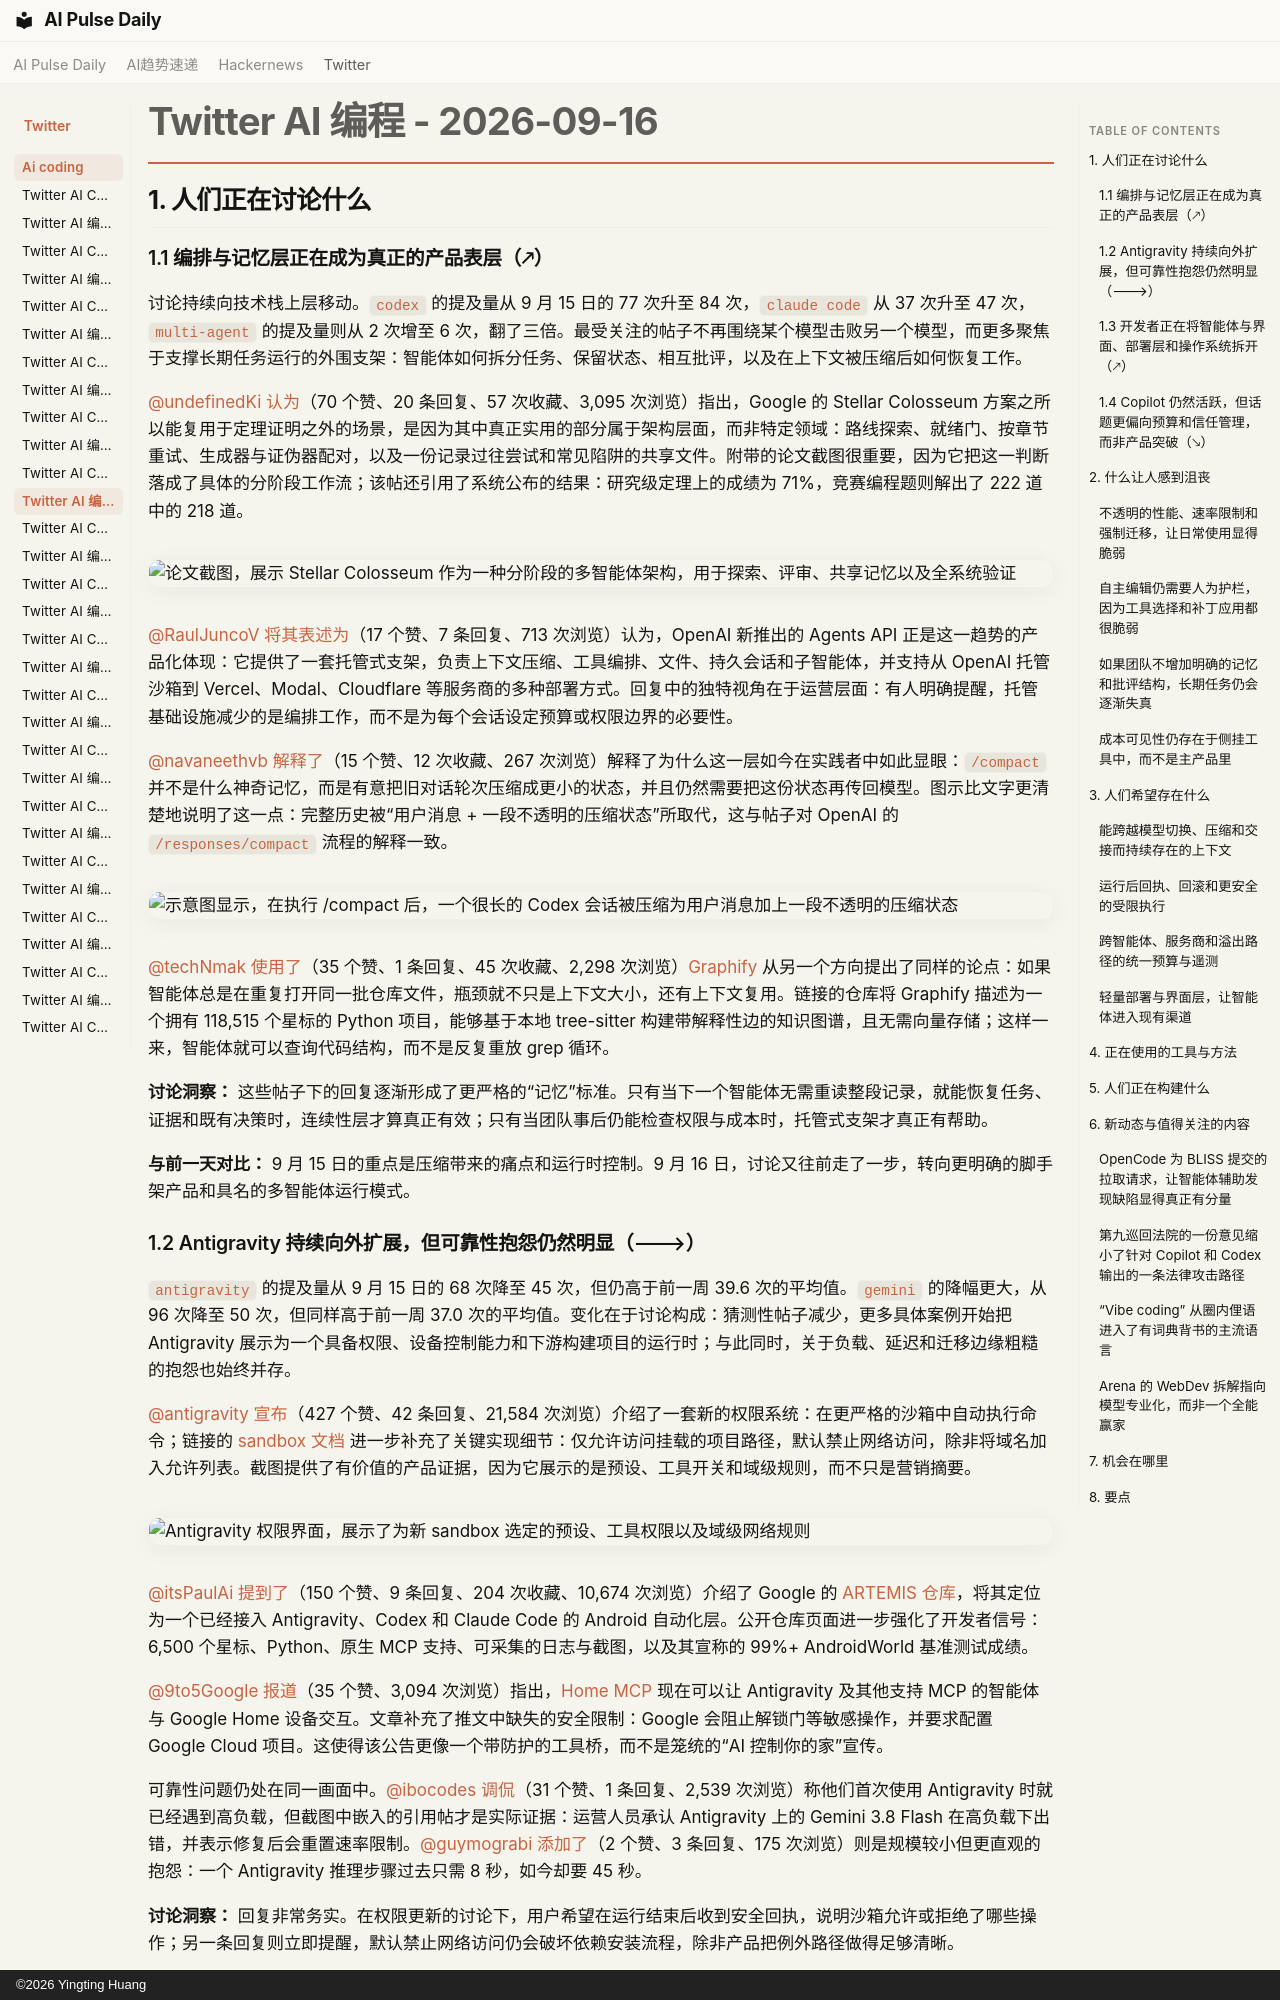

repository: vibewatch/vibewatch.github.io · page: twitter/ai-coding/2026-09-16.zh/index.html · generator: mkdocs · copyright: ©2026 Yingting Huang

# Twitter AI 编程 - 2026-09-16

## 1. 人们正在讨论什么

### 1.1 编排与记忆层正在成为真正的产品表层（🡕）

讨论持续向技术栈上层移动。`codex` 的提及量从 9 月 15 日的 77 次升至 84 次，`claude code` 从 37 次升至 47 次，`multi-agent` 的提及量则从 2 次增至 6 次，翻了三倍。最受关注的帖子不再围绕某个模型击败另一个模型，而更多聚焦于支撑长期任务运行的外围支架：智能体如何拆分任务、保留状态、相互批评，以及在上下文被压缩后如何恢复工作。

[@undefinedKi](https://x.com/undefinedKi) [认为](https://x.com/undefinedKi/status/2100206342942187620)（70 个赞、20 条回复、57 次收藏、3,095 次浏览）指出，Google 的 Stellar Colosseum 方案之所以能复用于定理证明之外的场景，是因为其中真正实用的部分属于架构层面，而非特定领域：路线探索、就绪门、按章节重试、生成器与证伪器配对，以及一份记录过往尝试和常见陷阱的共享文件。附带的论文截图很重要，因为它把这一判断落成了具体的分阶段工作流；该帖还引用了系统公布的结果：研究级定理上的成绩为 71%，竞赛编程题则解出了 222 道中的 218 道。

![论文截图，展示 Stellar Colosseum 作为一种分阶段的多智能体架构，用于探索、评审、共享记忆以及全系统验证](https://pbs.twimg.com/media/HSTXEEbXsAAo8y4.jpg)

[@RaulJuncoV](https://x.com/RaulJuncoV) [将其表述为](https://x.com/RaulJuncoV/status/2100204409439596567)（17 个赞、7 条回复、713 次浏览）认为，OpenAI 新推出的 Agents API 正是这一趋势的产品化体现：它提供了一套托管式支架，负责上下文压缩、工具编排、文件、持久会话和子智能体，并支持从 OpenAI 托管沙箱到 Vercel、Modal、Cloudflare 等服务商的多种部署方式。回复中的独特视角在于运营层面：有人明确提醒，托管基础设施减少的是编排工作，而不是为每个会话设定预算或权限边界的必要性。

[@navaneethvb](https://x.com/navaneethvb) [解释了](https://x.com/navaneethvb/status/2100215544200962057)（15 个赞、12 次收藏、267 次浏览）解释了为什么这一层如今在实践者中如此显眼：`/compact` 并不是什么神奇记忆，而是有意把旧对话轮次压缩成更小的状态，并且仍然需要把这份状态再传回模型。图示比文字更清楚地说明了这一点：完整历史被“用户消息 + 一段不透明的压缩状态”所取代，这与帖子对 OpenAI 的 `/responses/compact` 流程的解释一致。

![示意图显示，在执行 /compact 后，一个很长的 Codex 会话被压缩为用户消息加上一段不透明的压缩状态](https://pbs.twimg.com/media/HSV25m9a4AA4HM0.jpg)

[@techNmak](https://x.com/techNmak) [使用了](https://x.com/techNmak/status/2100171874986766588)（35 个赞、1 条回复、45 次收藏、2,298 次浏览）[Graphify](https://github.com/Graphify-Labs/graphify) 从另一个方向提出了同样的论点：如果智能体总是在重复打开同一批仓库文件，瓶颈就不只是上下文大小，还有上下文复用。链接的仓库将 Graphify 描述为一个拥有 118,515 个星标的 Python 项目，能够基于本地 tree-sitter 构建带解释性边的知识图谱，且无需向量存储；这样一来，智能体就可以查询代码结构，而不是反复重放 grep 循环。

**讨论洞察：** 这些帖子下的回复逐渐形成了更严格的“记忆”标准。只有当下一个智能体无需重读整段记录，就能恢复任务、证据和既有决策时，连续性层才算真正有效；只有当团队事后仍能检查权限与成本时，托管式支架才真正有帮助。

**与前一天对比：** 9 月 15 日的重点是压缩带来的痛点和运行时控制。9 月 16 日，讨论又往前走了一步，转向更明确的脚手架产品和具名的多智能体运行模式。

### 1.2 Antigravity 持续向外扩展，但可靠性抱怨仍然明显（🡒）

`antigravity` 的提及量从 9 月 15 日的 68 次降至 45 次，但仍高于前一周 39.6 次的平均值。`gemini` 的降幅更大，从 96 次降至 50 次，但同样高于前一周 37.0 次的平均值。变化在于讨论构成：猜测性帖子减少，更多具体案例开始把 Antigravity 展示为一个具备权限、设备控制能力和下游构建项目的运行时；与此同时，关于负载、延迟和迁移边缘粗糙的抱怨也始终并存。

[@antigravity](https://x.com/antigravity) [宣布](https://x.com/antigravity/status/2100001904969297980)（427 个赞、42 条回复、21,584 次浏览）介绍了一套新的权限系统：在更严格的沙箱中自动执行命令；链接的 [sandbox 文档](https://antigravity.google/docs/sandbox/) 进一步补充了关键实现细节：仅允许访问挂载的项目路径，默认禁止网络访问，除非将域名加入允许列表。截图提供了有价值的产品证据，因为它展示的是预设、工具开关和域级规则，而不只是营销摘要。

![Antigravity 权限界面，展示了为新 sandbox 选定的预设、工具权限以及域级网络规则](https://pbs.twimg.com/media/HSS0mosWQAAuQHZ.jpg)

[@itsPaulAi](https://x.com/itsPaulAi) [提到了](https://x.com/itsPaulAi/status/2099960192125325488)（150 个赞、9 条回复、204 次收藏、10,674 次浏览）介绍了 Google 的 [ARTEMIS 仓库](https://github.com/google/artemis)，将其定位为一个已经接入 Antigravity、Codex 和 Claude Code 的 Android 自动化层。公开仓库页面进一步强化了开发者信号：6,500 个星标、Python、原生 MCP 支持、可采集的日志与截图，以及其宣称的 99%+ AndroidWorld 基准测试成绩。

[@9to5Google](https://x.com/9to5Google) [报道](https://x.com/9to5Google/status/2100284609753669784)（35 个赞、3,094 次浏览）指出，[Home MCP](https://9to5google.com/2026/09/16/google-home-mcp/) 现在可以让 Antigravity 及其他支持 MCP 的智能体与 Google Home 设备交互。文章补充了推文中缺失的安全限制：Google 会阻止解锁门等敏感操作，并要求配置 Google Cloud 项目。这使得该公告更像一个带防护的工具桥，而不是笼统的“AI 控制你的家”宣传。

可靠性问题仍处在同一画面中。[@ibocodes](https://x.com/ibocodes) [调侃](https://x.com/ibocodes/status/2099956810044280922)（31 个赞、1 条回复、2,539 次浏览）称他们首次使用 Antigravity 时就已经遇到高负载，但截图中嵌入的引用帖才是实际证据：运营人员承认 Antigravity 上的 Gemini 3.8 Flash 在高负载下出错，并表示修复后会重置速率限制。[@guymograbi](https://x.com/guymograbi) [添加了](https://x.com/guymograbi/status/2099896906994626703)（2 个赞、3 条回复、175 次浏览）则是规模较小但更直观的抱怨：一个 Antigravity 推理步骤过去只需 8 秒，如今却要 45 秒。

**讨论洞察：** 回复非常务实。在权限更新的讨论下，用户希望在运行结束后收到安全回执，说明沙箱允许或拒绝了哪些操作；另一条回复则立即提醒，默认禁止网络访问仍会破坏依赖安装流程，除非产品把例外路径做得足够清晰。

**与前一天对比：** 9 月 15 日将 Antigravity 扩展为多模型运行时。9 月 16 日，权限、Android 自动化和 Home MCP 让这一扩展更加具体，同时性能和迁移摩擦也依然清晰可见。
